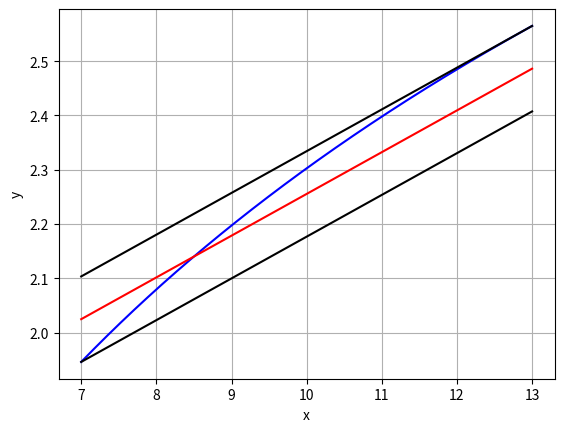

This chart was generated by the following Python code:
import matplotlib.pyplot as plt
import numpy as np
import math
######### plot approximation


######## original function
x=np.linspace(6.999999999999999,13.0,3001)
y=np.log(x)

plt.plot(x,y,color='b')

yUpper= 0.07692307692307693*x + 1.4861989840276557 +0.07875037343388103
yApprox= 0.07692307692307693*x + 1.4861989840276557
yLower= 0.07692307692307693*x + 1.4861989840276557 -0.07875037343388103
plt.plot(x,yUpper,color='k')
plt.plot(x,yApprox,color='r')
plt.plot(x,yLower,color='k')

plt.xlabel('x')
plt.ylabel('y')
plt.grid()

plt.show()
